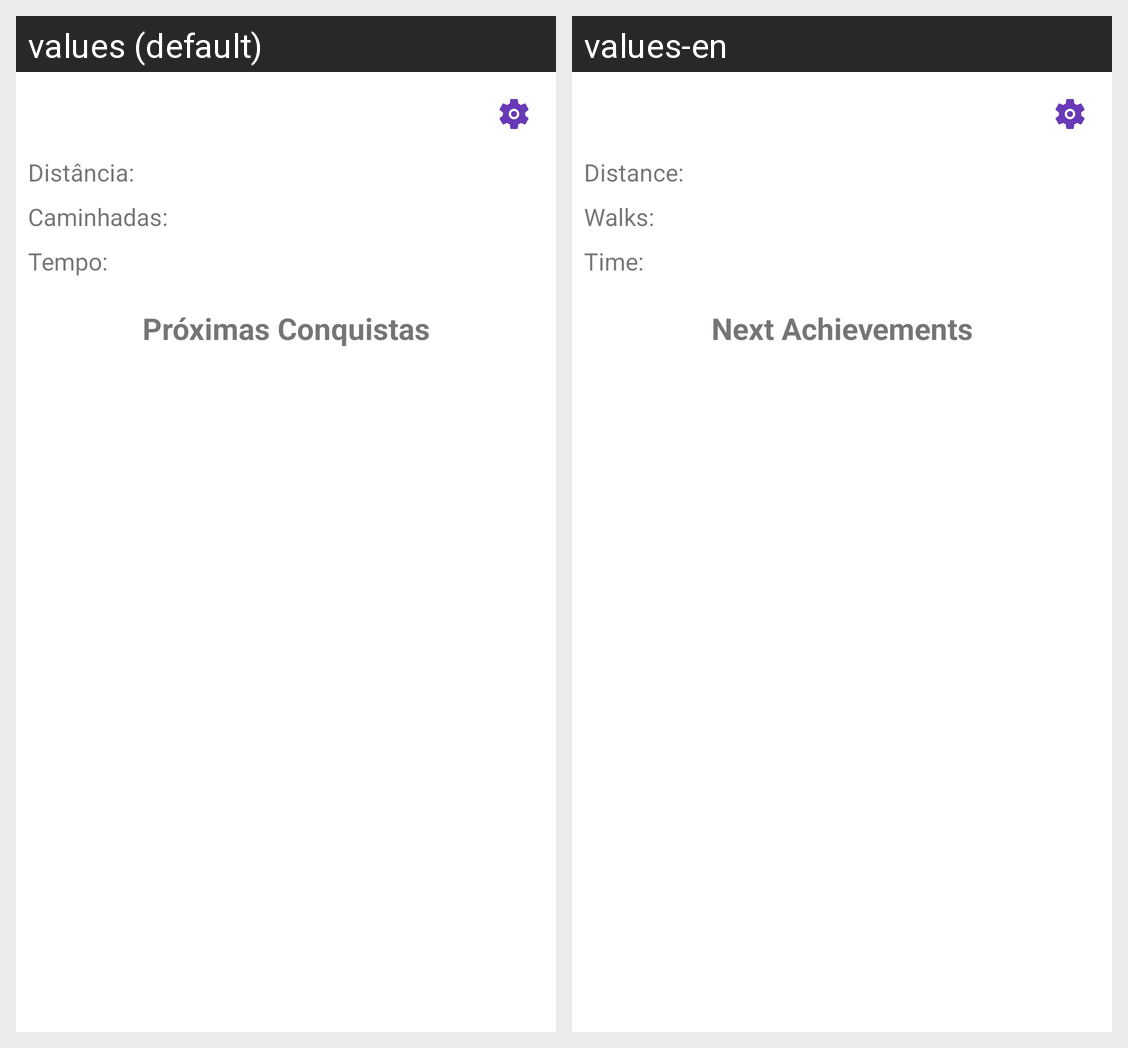

Strings drawn on this Android screen and how each of the app's shown locales translates them:
Android screen res/layout/fragment_dashboard.xml rendered under 2 locales, left to right: values (default), values-en. Device: Nexus 5 (rendered at 1080×1920; each locale shown at half size, 540×960, under a caption strip naming it); theme Theme.TrailSnapV2.
Strings drawn on this screen, with the default value and each locale's value (text and hints the layout hard-codes, and strings that could not be matched under every locale, appear in the picture but are not listed):

total_walk_distance
  values: Distância:
  values-en: Distance:

total_walks
  values: Caminhadas:
  values-en: Walks:

total_walk_time
  values: Tempo:
  values-en: Time:

next_achievements
  values: Próximas Conquistas
  values-en: Next Achievements
